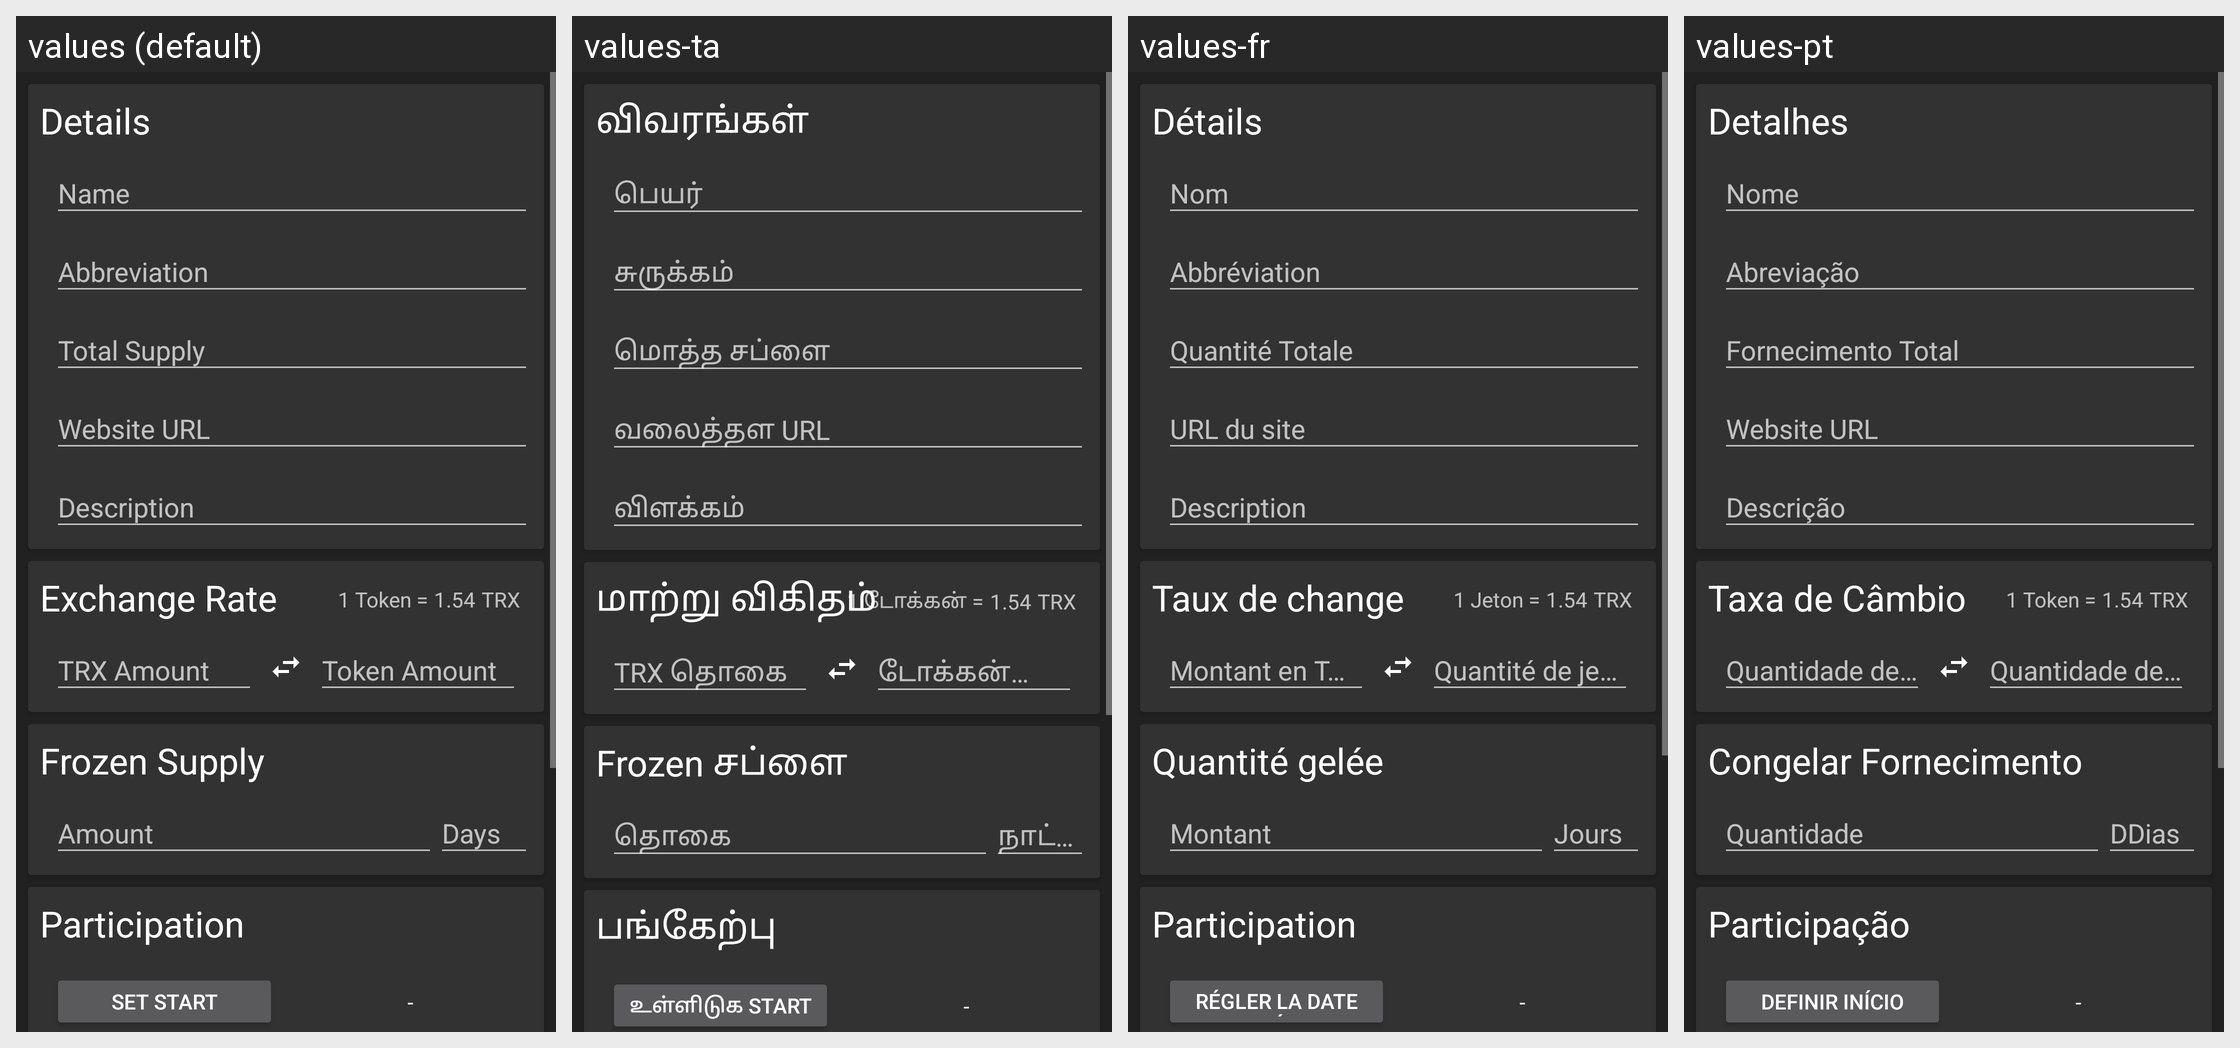

The Android screen above is rendered under several locales of the same app. Produce the string resources it draws, with the default and per-locale values.
Android screen res/layout/activity_issue_token.xml rendered under 4 locales, left to right: values (default), values-ta, values-fr, values-pt. Device: Nexus 5 (rendered at 1080×1920; each locale shown at half size, 540×960, under a caption strip naming it); theme AppTheme.ActionBar.
Other locales in the repository, not shown: values-zh-rCN.
Strings drawn on this screen, with the default value and each locale's value (text and hints the layout hard-codes, and strings that could not be matched under every locale, appear in the picture but are not listed):

details
  values: Details
  values-ta: விவரங்கள்
  values-fr: Détails
  values-pt: Detalhes

name
  values: Name
  values-ta: பெயர்
  values-fr: Nom
  values-pt: Nome

abbreviation
  values: Abbreviation
  values-ta: சுருக்கம்
  values-fr: Abbréviation
  values-pt: Abreviação

total_supply
  values: Total Supply
  values-ta: மொத்த சப்ளை
  values-fr: Quantité Totale
  values-pt: Fornecimento Total

website_url
  values: Website URL
  values-ta: வலைத்தள URL
  values-fr: URL du site
  values-pt: Website URL

description
  values: Description
  values-ta: விளக்கம்
  values-fr: Description
  values-pt: Descrição

exchange_rate
  values: Exchange Rate
  values-ta: மாற்று விகிதம்
  values-fr: Taux de change
  values-pt: Taxa de Câmbio

trx_amount
  values: TRX Amount
  values-ta: TRX தொகை
  values-fr: Montant en TRX
  values-pt: Quantidade de TRX

token_amount
  values: Token Amount
  values-ta: டோக்கன் தொகை
  values-fr: Quantité de jetons
  values-pt: Quantidade de Token

_1_token_equals
  values: 1 Token =
  values-ta: 1 டோக்கன் =
  values-fr: 1 Jeton =
  values-pt: 1 Token =

trx_symbol
  values: TRX
  values-ta: TRX
  values-fr: TRX
  values-pt: TRX

frozen_supply
  values: Frozen Supply
  values-ta: Frozen சப்ளை
  values-fr: Quantité gelée
  values-pt: Congelar Fornecimento

amount
  values: Amount
  values-ta: தொகை
  values-fr: Montant
  values-pt: Quantidade

days
  values: Days
  values-ta: நாட்கள்
  values-fr: Jours
  values-pt: DDias

participation
  values: Participation
  values-ta: பங்கேற்பு
  values-fr: Participation
  values-pt: Participação

set_start
  values: Set Start
  values-ta: உள்ளிடுக Start
  values-fr: Régler la date de début
  values-pt: Definir Início
